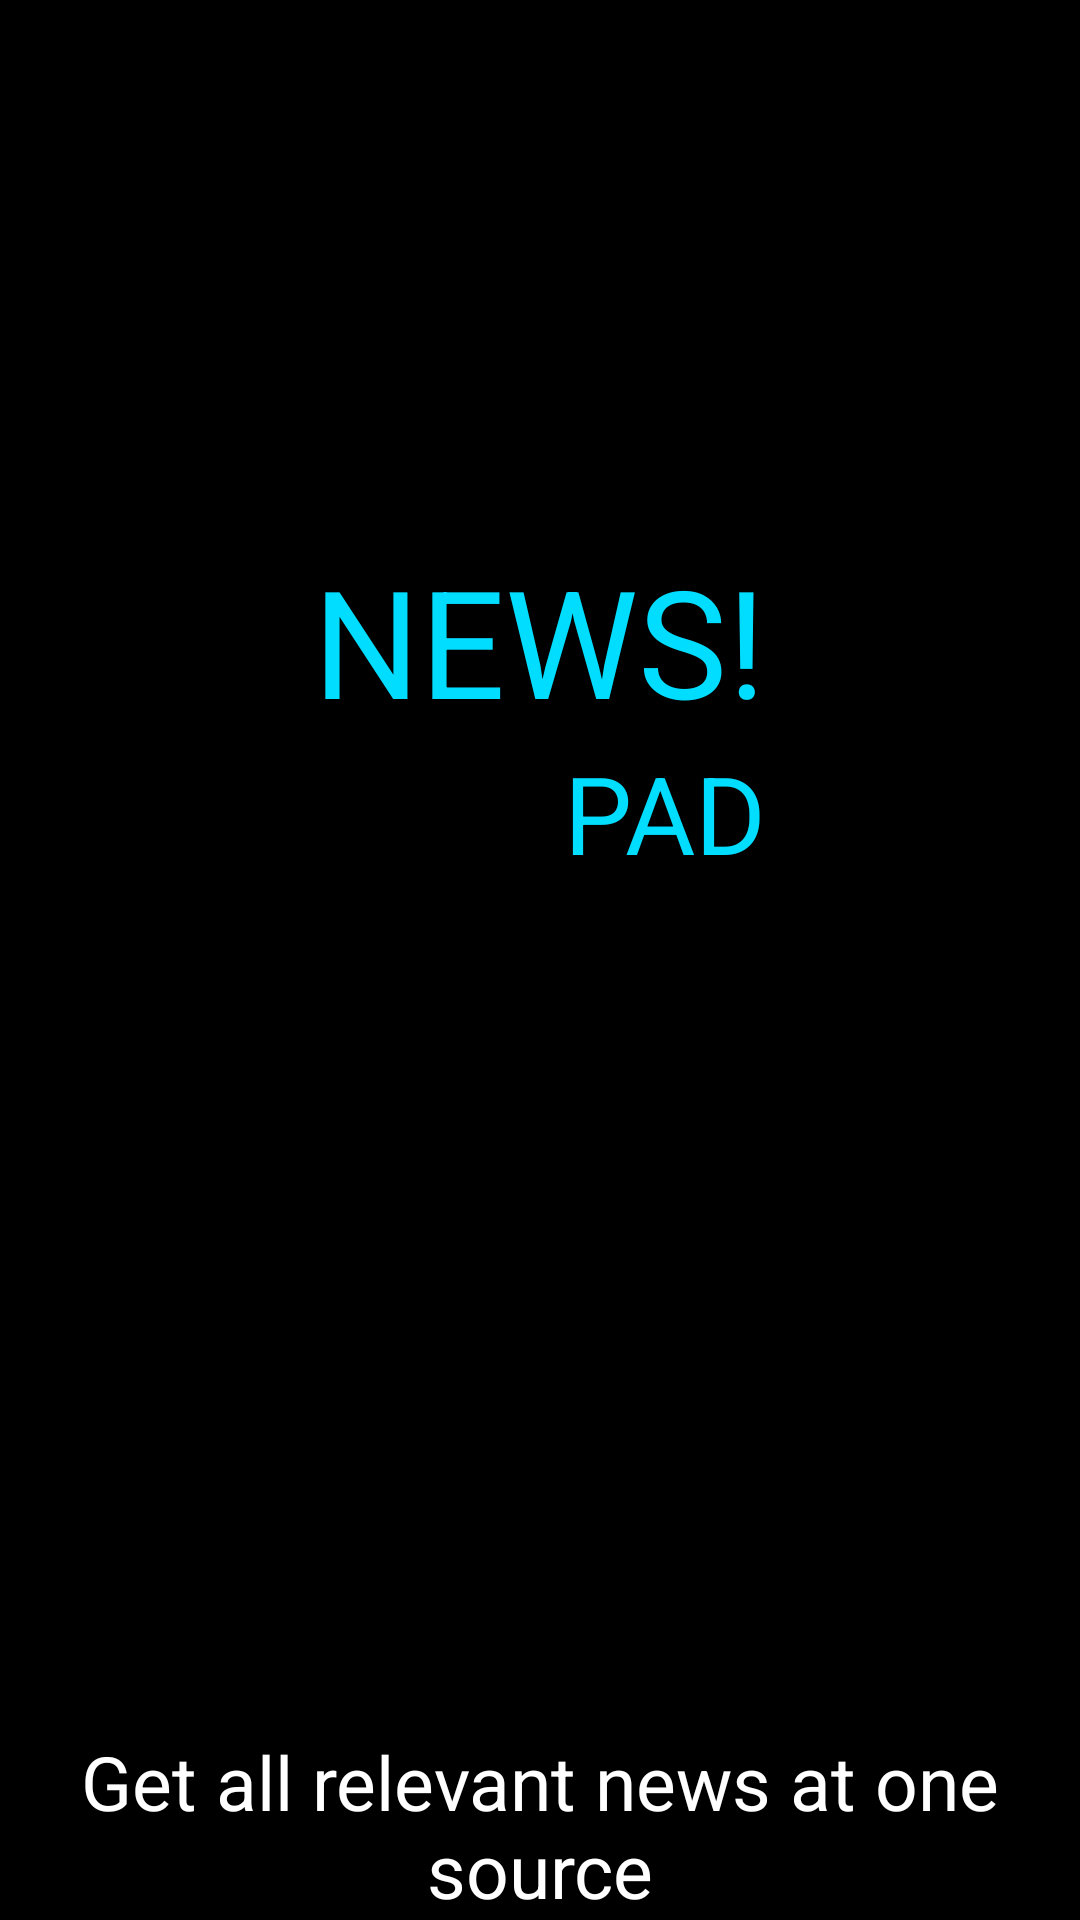

Android layout source for this screen:
<!-- AndroidManifest.xml: application theme AppTheme -->
<!-- res/layout/activity_main.xml -->
<?xml version="1.0" encoding="utf-8"?>
<RelativeLayout xmlns:android="http://schemas.android.com/apk/res/android"
    xmlns:app="http://schemas.android.com/apk/res-auto"
    xmlns:tools="http://schemas.android.com/tools"
    android:layout_width="match_parent"
    android:layout_height="match_parent"
    android:background="@android:color/background_dark"
    tools:context="com.example.root.newspad.ui.MainActivity">

    <TextView
        android:id="@+id/textView"
        android:layout_width="wrap_content"
        android:layout_height="wrap_content"
        android:layout_marginTop="180dp"
        android:text="NEWS!"
        android:textColor="@android:color/holo_blue_bright"
        android:textSize="50dp"
        app:layout_constraintBottom_toBottomOf="parent"
        app:layout_constraintHorizontal_bias="0.501"
        app:layout_constraintLeft_toLeftOf="parent"
        app:layout_constraintRight_toRightOf="parent"
        app:layout_constraintTop_toTopOf="parent"
        app:layout_constraintVertical_bias="0.206"
        android:layout_alignParentTop="true"
        android:layout_centerHorizontal="true" />

    <TextView
        android:id="@+id/appLogo"
        android:layout_width="wrap_content"
        android:layout_height="wrap_content"
        android:text="PAD"
        android:textColor="@android:color/holo_blue_bright"
        android:textSize="36sp"
        app:layout_constraintBottom_toBottomOf="parent"
        app:layout_constraintLeft_toLeftOf="parent"
        app:layout_constraintRight_toRightOf="parent"
        app:layout_constraintTop_toTopOf="parent"
        app:layout_constraintVertical_bias="0.284"
        android:layout_below="@+id/textView"
        android:layout_alignRight="@+id/textView"
        android:layout_alignEnd="@+id/textView" />

    <TextView
        android:id="@+id/bottomText"
        android:layout_width="wrap_content"
        android:layout_height="wrap_content"
        android:layout_alignParentBottom="true"
        android:layout_centerHorizontal="true"
        android:text="Get all relevant news at one source"
        android:textAlignment="center"
        android:textColor="@android:color/background_light"
        android:textSize="25dp" />


</RelativeLayout>
<!-- resources referenced by this layout -->
<resources>
  <style name="AppTheme" parent="Theme.AppCompat.Light.DarkActionBar">
          
          <item name="colorPrimary">#000000</item>
          <item name="colorPrimaryDark">@color/colorPrimaryDark</item>
          <item name="colorAccent">@color/colorAccent</item>
      </style>
  <!-- not gathered from this repository: default colours our renderer supplied (Android Studio template values) -->
  <color name="colorPrimaryDark">#FF3700B3</color>
  <color name="colorAccent">#FF03DAC5</color>
</resources>
